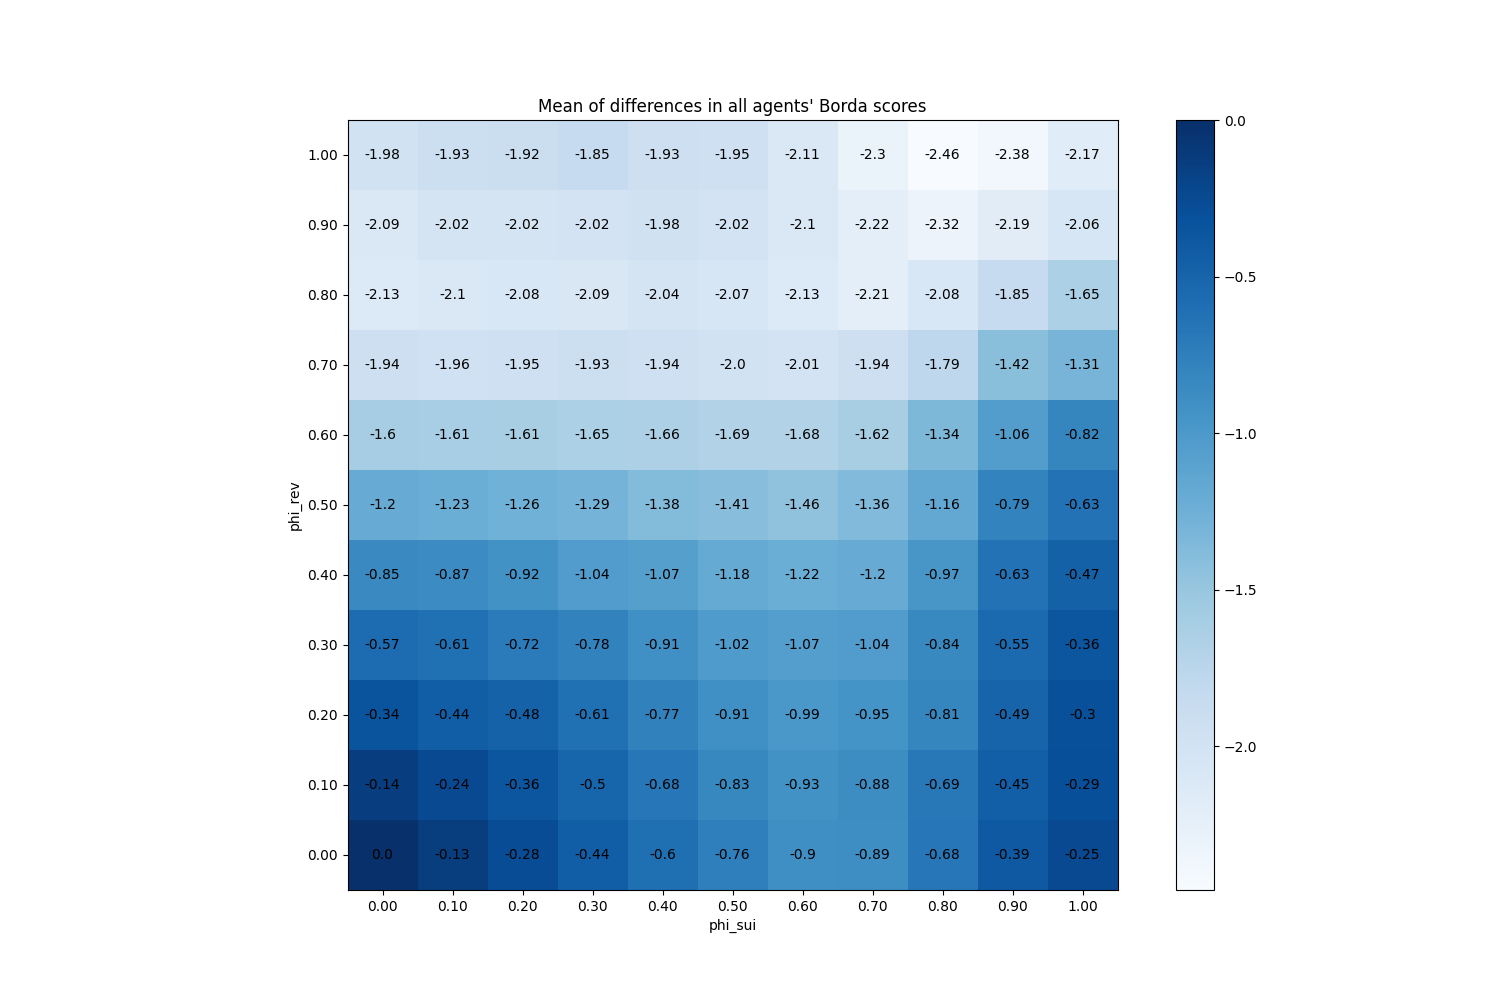

Data behind this chart, as committed beside it:
phi_sui, phi_rev
(0.0, 0.0), 0
(0.0, 0.1), -0.1412
(0.0, 0.2), -0.3363
(0.0, 0.3), -0.5705
(0.0, 0.4), -0.8528
(0.0, 0.5), -1.203
(0.0, 0.6), -1.603
(0.0, 0.7), -1.939
(0.0, 0.8), -2.127
(0.0, 0.9), -2.095
(0.0, 1.0), -1.979
(0.1, 0.0), -0.1311
(0.1, 0.1), -0.2434
(0.1, 0.2), -0.4375
(0.1, 0.3), -0.6137
(0.1, 0.4), -0.8678
(0.1, 0.5), -1.226
(0.1, 0.6), -1.614
(0.1, 0.7), -1.964
(0.1, 0.8), -2.097
(0.1, 0.9), -2.023
(0.1, 1.0), -1.929
(0.2, 0.0), -0.2776
(0.2, 0.1), -0.3607
(0.2, 0.2), -0.4781
(0.2, 0.3), -0.7171
(0.2, 0.4), -0.925
(0.2, 0.5), -1.265
(0.2, 0.6), -1.614
(0.2, 0.7), -1.951
(0.2, 0.8), -2.077
(0.2, 0.9), -2.021
(0.2, 1.0), -1.921
(0.3, 0.0), -0.4389
(0.3, 0.1), -0.5033
(0.3, 0.2), -0.6147
(0.3, 0.3), -0.7805
(0.3, 0.4), -1.043
(0.3, 0.5), -1.293
(0.3, 0.6), -1.651
(0.3, 0.7), -1.927
(0.3, 0.8), -2.092
(0.3, 0.9), -2.016
(0.3, 1.0), -1.846
(0.4, 0.0), -0.6042
(0.4, 0.1), -0.6805
(0.4, 0.2), -0.772
(0.4, 0.3), -0.906
(0.4, 0.4), -1.073
(0.4, 0.5), -1.377
(0.4, 0.6), -1.658
(0.4, 0.7), -1.943
(0.4, 0.8), -2.036
(0.4, 0.9), -1.976
(0.4, 1.0), -1.932
(0.5, 0.0), -0.7563
(0.5, 0.1), -0.8309
(0.5, 0.2), -0.9126
(0.5, 0.3), -1.02
(0.5, 0.4), -1.183
... 61 more rows
